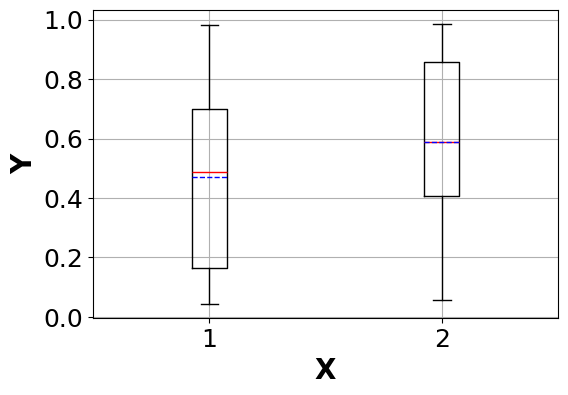

Generate this figure with matplotlib: (Note: this script raises an exception after producing the figure.)
# -*- coding: utf-8 -*-
# !/usr/bin/mgdal_env
# @Time : 2023/8/29 10:10
# [redacted]

import matplotlib.pyplot as plt
import numpy as np


def DrawingOneScatter(_x_axis, _y_axis, _title, _x_label, _y_label, _degree=1, _scatter_label=None, _linear_label=None):
    """
    绘制一个散点图和散点拟合的结果曲线
    :param _linear_label:  拟合曲线的标签名称
    :param _scatter_label: 散点图的标签名称
    :param _x_axis: 散点图和拟合曲线对应的x轴数据
    :param _y_axis: 散点图和拟合曲线对应的y轴数据
    :param _title: 标题
    :param _x_label: x轴名称
    :param _y_label: y轴名称
    :param _degree: 拟合曲线的次数
    :return: 拟合曲线的结果
    """
    # 绘制散点图
    plt.scatter(_x_axis, _y_axis, color='royalblue', label=_scatter_label)
    plt.title(_title)
    plt.xlabel(_x_label)
    plt.ylabel(_y_label)
    # 拟合直线或二次曲线
    _linear_model = np.polyfit(_x_axis, _y_axis, _degree)
    _linear_model_fn = np.poly1d(_linear_model)
    plt.plot(_x_axis, _linear_model_fn(_x_axis), color="darkorange", label=_linear_label)
    plt.show()
    return _linear_model_fn


def DrawingOneLine(_x_axis, _y_axis, _title, _x_label, _y_label, _line_label=None):
    """
    绘制一个数列的折线图，要求_x_axis和_y_axis长度一致
    :param _x_axis: 折线图x轴坐标
    :param _y_axis: 折线图y轴坐标
    :param _title: 折线图标题
    :param _x_label: 折线图x轴标题
    :param _y_label: 折线图y轴标题
    :param _line_label: 折线标题
    :return: None
    """
    plt.plot(_x_axis, _y_axis, 'o--', c='royalblue', linewidth=1, label=_line_label)
    plt.legend()
    plt.title(_title)
    plt.xlabel(_x_label)
    plt.ylabel(_y_label)
    plt.show()
    return None


def DrawingTwoLine(_x_axis, _y1_axis, _y2_axis, _title, _x_label, _y_label, _y1_label=None, _y2_label=None):
    """
    绘制一个双折线图，用于对比两组数据在同一个维度上的差异
    :param _x_axis: 折线图x轴数据
    :param _y1_axis: 折线图y轴数据 1组
    :param _y2_axis: 折线图y轴数据 2组
    :param _title: 图像标题
    :param _x_label: 折线图x轴标题
    :param _y_label: 折线图y轴标题
    :param _y1_label: 折线图y轴数据标题 1组
    :param _y2_label: 折线图y轴数据标题 2组
    :return: None
    """
    plt.plot(_x_axis, _y1_axis, 'o--', c='darkorange', linewidth=1, label=_y1_label)
    plt.plot(_x_axis, _y2_axis, '^--', c='royalblue', linewidth=1, label=_y2_label)
    plt.legend()
    plt.title(_title)
    plt.xlabel(_x_label)
    plt.ylabel(_y_label)
    plt.show()
    return None


def DrawingFourLine(_x_axis, _y1_axis, _y2_axis, _y3_axis, _y4_axis, _title, _x_label, _y_label, _y1_label=None,
                    _y2_label=None, _y3_label=None, _y4_label=None):
    """
    绘制4组数据，y1y2为一组，y3y4为一组，用于分析前后对比
    :param _x_axis: x轴数据
    :param _y1_axis: y1数据
    :param _y2_axis: y2 Data
    :param _y3_axis: y3 Data
    :param _y4_axis: y4 Data
    :param _title: 图像标题
    :param _x_label: x轴标题
    :param _y_label: y轴标题
    :param _y1_label: 数据1标题
    :param _y2_label: 数据2标题
    :param _y3_label: 数据3标题
    :param _y4_label: 数据4标题
    :return: None
    """
    plt.plot(_x_axis, _y1_axis, 'o--', c='darkorange', linewidth=1, label=_y1_label)
    plt.plot(_x_axis, _y2_axis, 'o-', c='darkorange', linewidth=1, label=_y2_label)
    plt.plot(_x_axis, _y3_axis, '^--', c='dodgerblue', linewidth=1, label=_y3_label)
    plt.plot(_x_axis, _y4_axis, '^-', c='dodgerblue', linewidth=1, label=_y4_label)
    plt.legend()
    plt.title(_title)
    plt.xlabel(_x_label)
    plt.ylabel(_y_label)
    plt.show()
    return None


def DrawingBoxs(_y_data, _x_data, _x_axis_label, _y_axis_label, _title='Boxplot', _save_path=None):
    """
    可以绘制箱线图，_y_data可以放置1组或多组数据；
    推荐多组数据使用dict()存储，分别用keys(), aspect_values()获取值；
    :param _title:  标题
    :param _y_data: 数据
    :param _x_data: x轴的坐标
    :param _x_axis_label: x轴名称
    :param _y_axis_label: y轴名称
    :return: None
    """
    plt.figure(figsize=(6, 4), dpi=300)
    plt.rc('font', family='Times New Roman', size=12)
    plt.grid(True)
    _bp = plt.boxplot(_y_data,
                      medianprops={'color': 'red', 'linewidth': '1'},
                      meanline=True,
                      showmeans=True,
                      meanprops={'color': 'blue', 'ls': '--', 'linewidth': '1'},
                      flierprops={"marker": "o", "markerfacecolor": "#e9b824", "markersize": 6,
                                  "markeredgecolor": 'gray'},
                      labels=_x_data)
    # plt.title(_title, fontsize=16)
    plt.xticks(fontsize=18)
    plt.yticks(fontsize=18)
    plt.xlabel(_x_axis_label, fontsize=20, weight='bold')
    plt.ylabel(_y_axis_label, fontsize=20, weight='bold')
    outliers_num = np.sum([len(item.get_ydata()) for item in _bp['fliers']])
    y_list = [min(i) for i in _y_data]
    plt.text(np.max(list(_x_data)) * 0.7, np.min(y_list), f'Outliers:{outliers_num}', fontsize=20, style='italic',
             weight='bold', verticalalignment='center')
    plt.tight_layout()
    if _save_path:
        plt.savefig(_save_path)
    plt.show()
    return _bp


def DrawingBoxsFilters(_boxplot):
    """
    找到每个箱线图中的异常值点，这里是指超过上下须的点。
    根据返回值在DF中进行查找并删除矢量点。
    :param _boxplot: boxplot对象
    :return: boxs_max, boxs_min 上下须，以此来界定离群值
    """
    # 如何根据箱线图过滤异常值，并且将过滤的异常值返回到DataFrame中？
    # 根据DF格式，其中包含标记为Bin_Lv的列，计算分箱的最大最小值、中位数、平均值、上下四分位数进行筛选。
    # 这里的最大最小值是去除异常值之后的
    # 输出箱线图的最大最小值和Q1 Q3线，其中两组array是一个箱线图，[相线min, 下须],[相线max, 上须]
    # print([item.get_ydata() for item in _boxplot['whiskers']])
    # 其他详细内容见下文: >https://zhuanlan.zhihu.com/p/565965487
    # 箱子数量
    boxs_num = len(_boxplot['whiskers']) / 2
    boxs_max = [item.get_ydata()[0] for item in _boxplot['caps']][1::2]
    boxs_min = [item.get_ydata()[0] for item in _boxplot['caps']][::2]
    boxs_q1 = [min(item.get_ydata()) for item in _boxplot['boxes']]
    boxs_q3 = [max(item.get_ydata()) for item in _boxplot['boxes']]
    boxs_fliers = [item.get_ydata() for item in _boxplot['fliers']]
    fliers_length = 0
    for i in boxs_fliers:
        fliers_length += len(i)
    print(f'离群点个数:{fliers_length}')
    return boxs_num, boxs_max, boxs_min, fliers_length


if __name__ == '__main__':
    y_axis = np.random.rand(20)
    x_axis = np.random.rand(20)
    # linear = DrawingOneScatter(x_axis, y_axis, 'Random List', 'X', 'Y', 1)
    # DrawingOneLine(x_axis, y_axis, 'Random List', 'X', 'Y', 'Broken Line')
    bp = DrawingBoxs([y_axis, x_axis], ['1', '2'], 'X', 'Y', 'Boxplot')
    DrawingBoxsFilters(bp)
